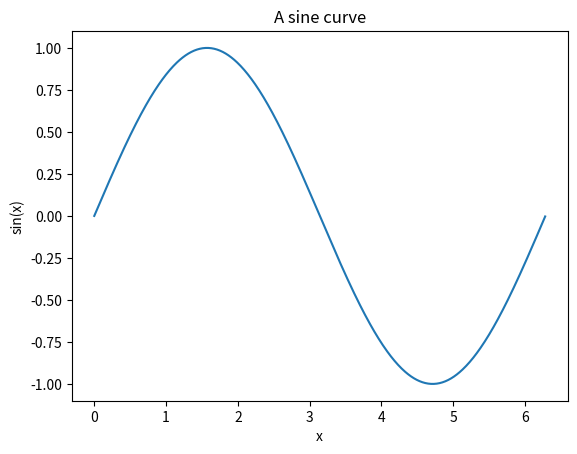

Reproduce this figure in Python.
#!/usr/bin/env python3


# Import the basic plotting package
import matplotlib.pyplot as plt

# Get some things from numpy.  The numpy sin function allows us to apply sin to an array of numbers all at once,
# rather than one at a time.  Don't worry much about this for now, since we'll talk about it more when we cover
# numpy in more detail.
from numpy import arange, sin, pi

if __name__ == '__main__':
    # A better use of plot is to give it both the x and the y values, so that the x-axis scale is correct.
    x = arange(0, 2 * pi, 0.01)
    y = sin(x)
    plt.plot(x, y)

    # We can put a title on the graph, and label the axes
    plt.title('A sine curve')
    plt.xlabel('x')
    plt.ylabel('sin(x)')

    # We'll only see the graph when you run show().  The program will stop here, until you kill the plot window.
    plt.show()